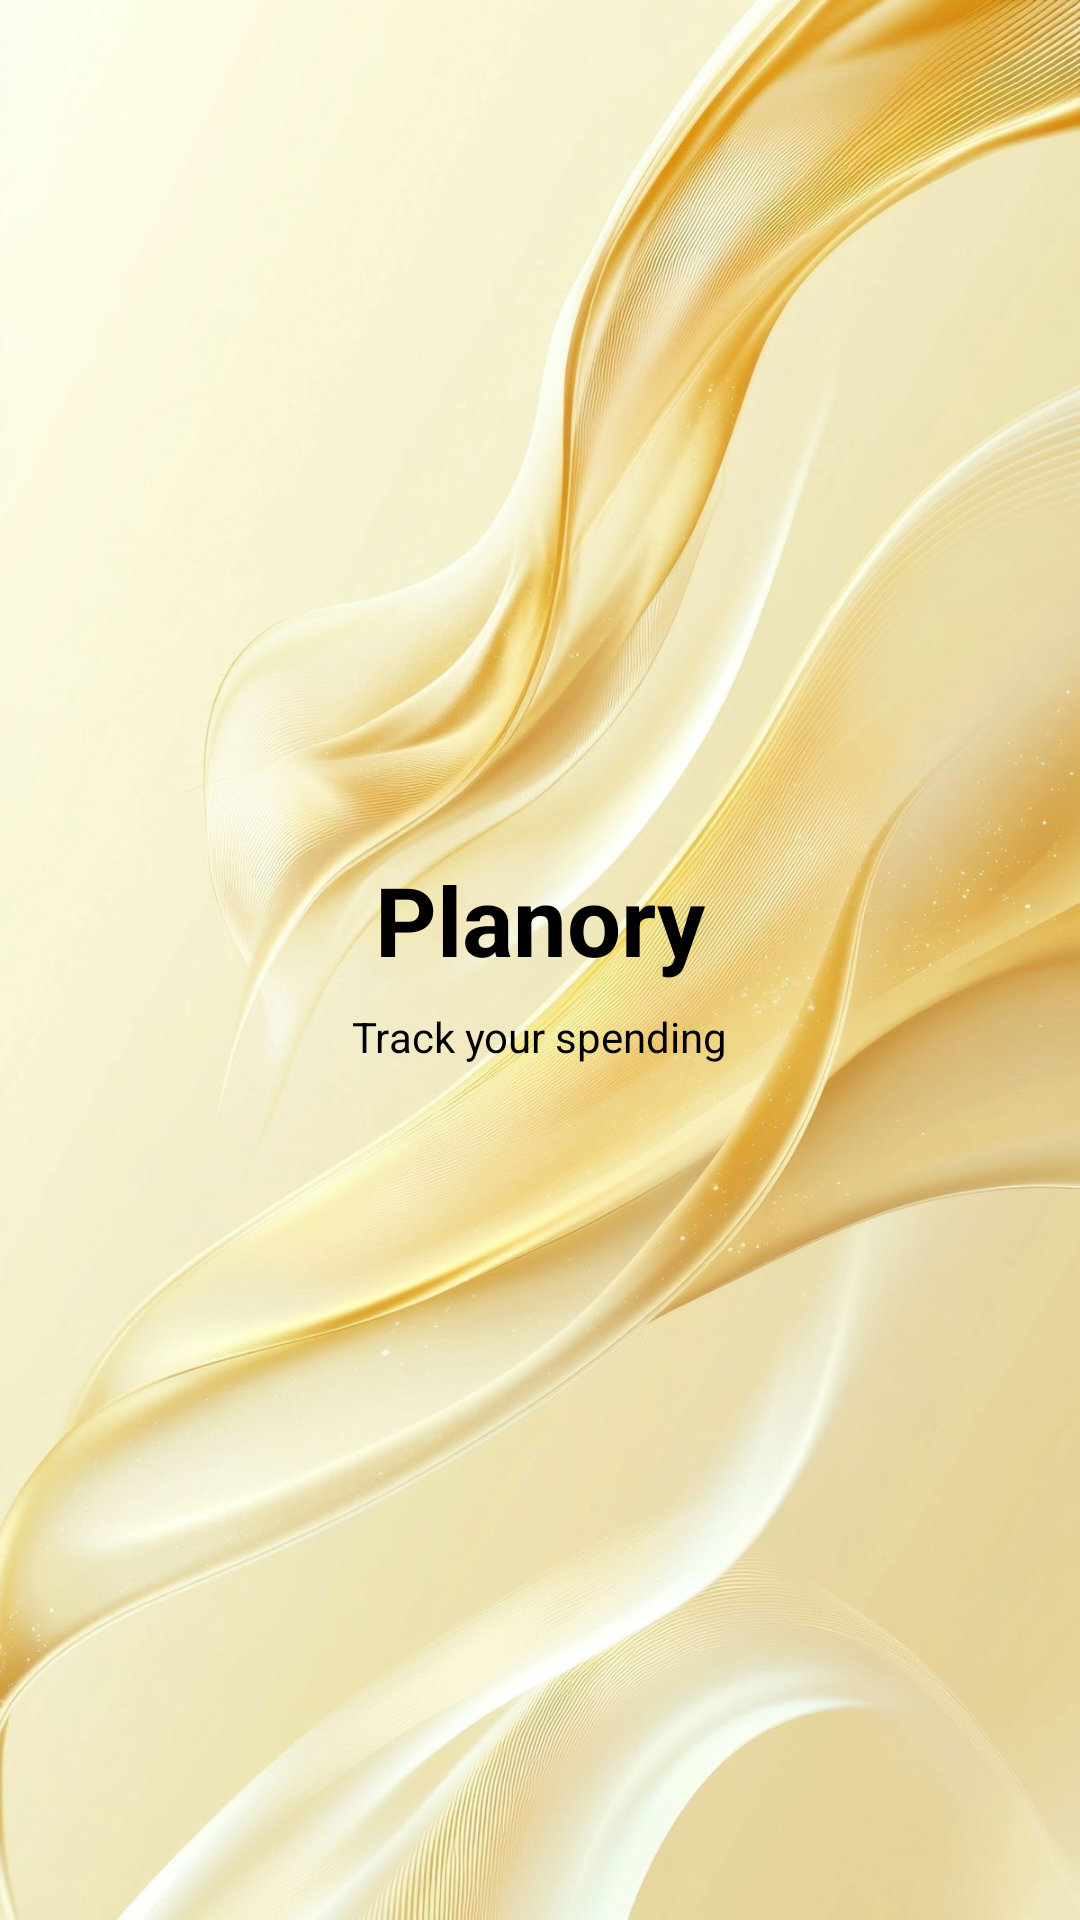

This screen was rendered from an Android layout file. Write that file and the resources it references.
<!-- AndroidManifest.xml: application theme Theme.Planory -->
<!-- res/layout/fragment_splash.xml -->
<?xml version="1.0" encoding="utf-8"?>
<androidx.constraintlayout.widget.ConstraintLayout
    xmlns:android="http://schemas.android.com/apk/res/android"
    xmlns:app="http://schemas.android.com/apk/res-auto"
    android:layout_width="match_parent"
    android:layout_height="match_parent"
    android:background="@drawable/bg_yellow_wave">

    <LinearLayout
        android:layout_width="wrap_content"
        android:layout_height="wrap_content"
        android:orientation="vertical"
        android:gravity="center"
        app:layout_constraintTop_toTopOf="parent"
        app:layout_constraintBottom_toBottomOf="parent"
        app:layout_constraintStart_toStartOf="parent"
        app:layout_constraintEnd_toEndOf="parent">

        <TextView
            android:layout_width="wrap_content"
            android:layout_height="wrap_content"
            android:text="Planory"
            android:textSize="32sp"
            android:textStyle="bold"
            android:textColor="@android:color/black"/>

        <TextView
            android:layout_width="wrap_content"
            android:layout_height="wrap_content"
            android:text="Track your spending"
            android:textSize="14sp"
            android:textColor="#000000"
            android:layout_marginTop="8dp"/>
    </LinearLayout>

</androidx.constraintlayout.widget.ConstraintLayout>
<!-- resources referenced by this layout -->
<resources>
  <!-- drawable bg_yellow_wave: jpg bitmap (drawable, 156263 bytes) -->
  <style name="Theme.Planory" parent="Theme.Material3.DayNight.NoActionBar">
  
          
          <item name="android:statusBarColor">@android:color/transparent</item>
          <item name="android:windowDrawsSystemBarBackgrounds">true</item>
          <item name="android:windowLightStatusBar">true</item>
  
          
          <item name="android:windowBackground">@color/bg_main</item>
  
          
          <item name="colorPrimary">@color/primary</item>
          <item name="colorSecondary">@color/accent</item>
          <item name="android:textColorPrimary">@color/text_primary</item>
          <item name="android:textColorSecondary">@color/text_secondary</item>
  
          
          <item name="shapeAppearanceMediumComponent">@style/RoundedShape</item>
  
      </style>
  <color name="bg_main">#FFF6E5</color>
  <color name="primary">#FFD28D</color>
  <color name="accent">#FFD28D</color>
  <color name="text_primary">#2E2E2E</color>
  <color name="text_secondary">#777777</color>
  <style name="RoundedShape">
          <item name="cornerFamily">rounded</item>
          <item name="cornerSize">20dp</item>
      </style>
</resources>
